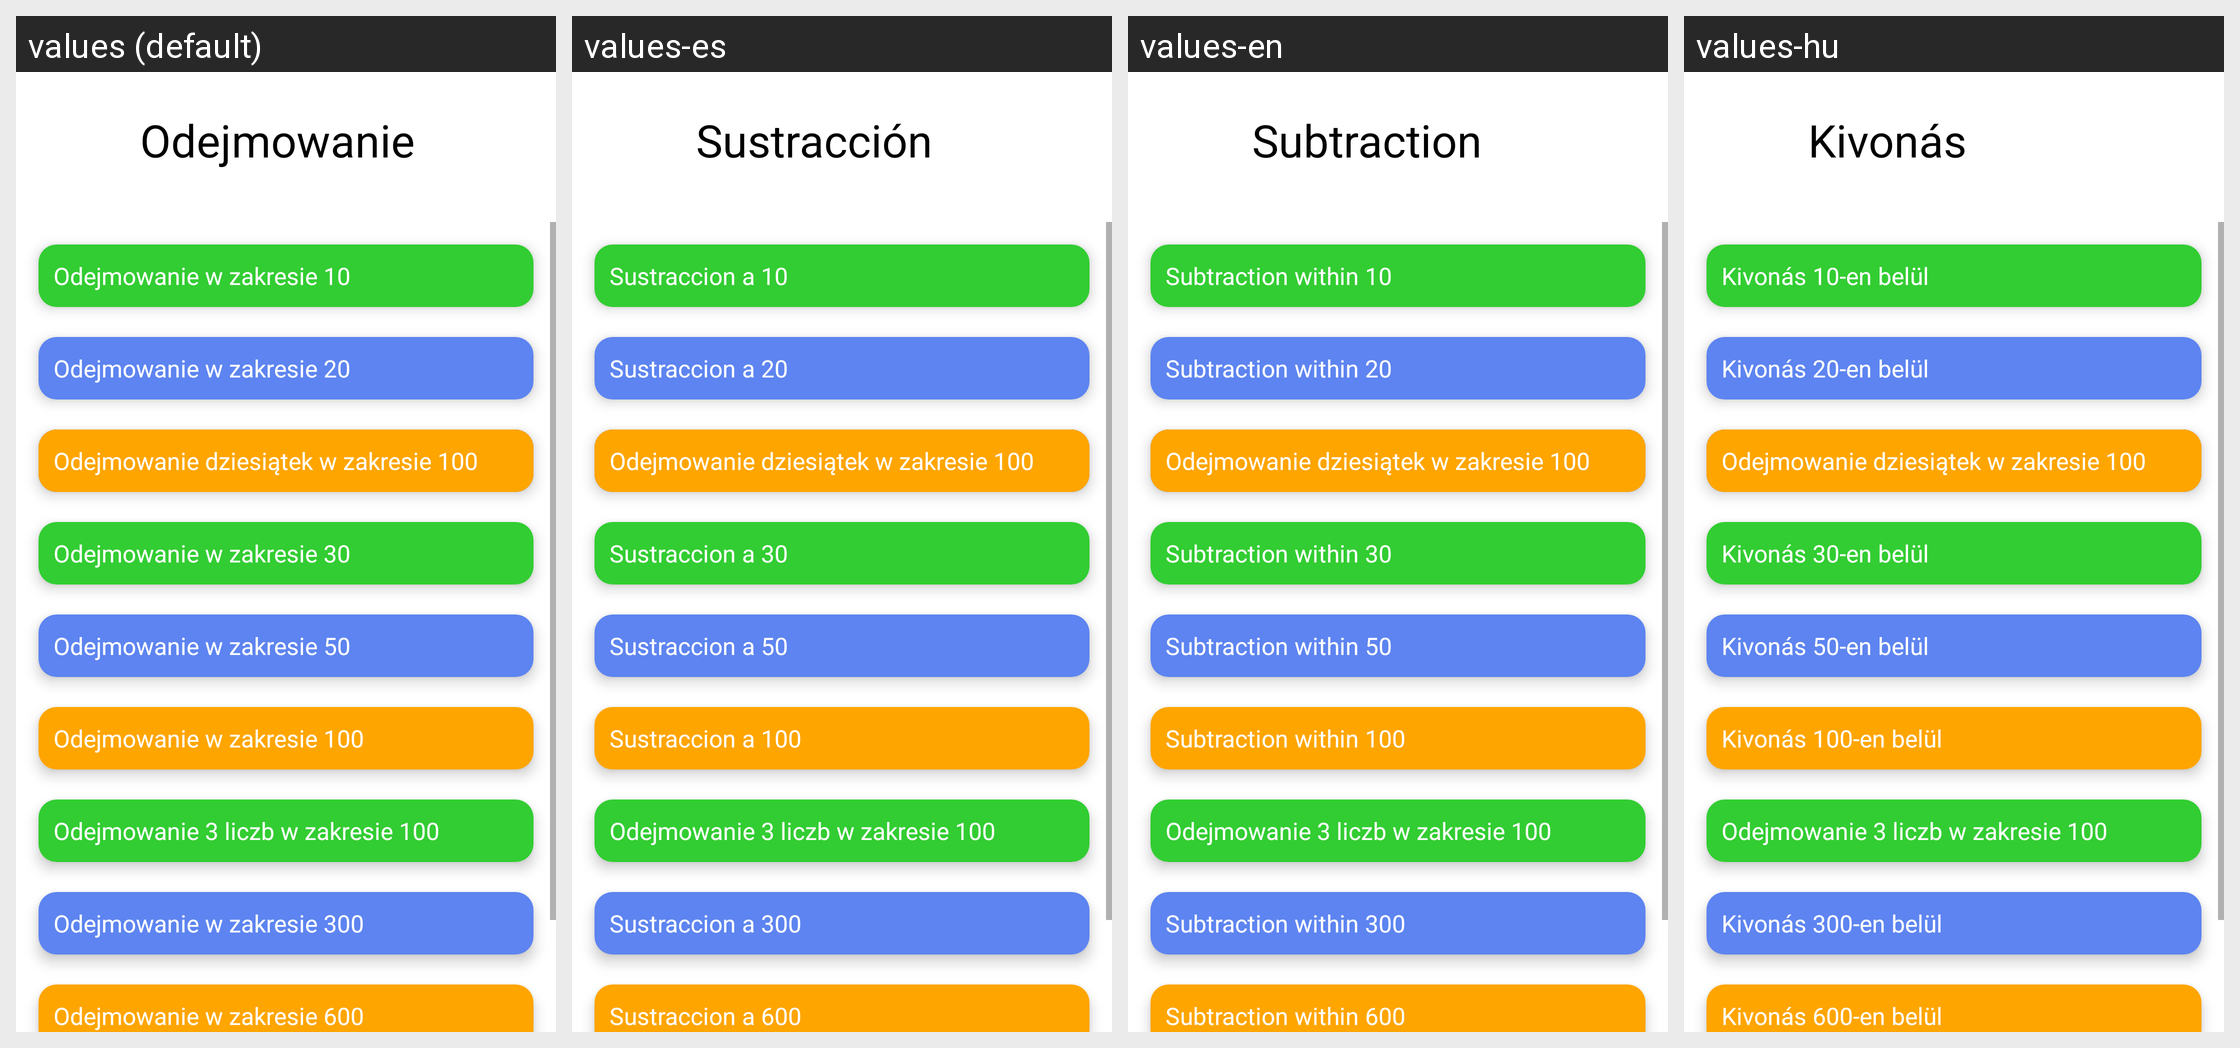

The same Android screen rendered under several of its app's locales, left to right. List the strings drawn on it with the default value and each locale's translation.
Android screen res/layout/kat_odejmowanie.xml rendered under 4 locales, left to right: values (default), values-es, values-en, values-hu. Device: Nexus 5 (rendered at 1080×1920; each locale shown at half size, 540×960, under a caption strip naming it); theme Theme.New.
Other locales in the repository, not shown: values-de, values-fi, values-fr, values-it-rIT, values-uk.
Strings drawn on this screen, with the default value and each locale's value (text and hints the layout hard-codes, and strings that could not be matched under every locale, appear in the picture but are not listed):

Odejmowanie
  values: Odejmowanie
  values-es: Sustracción
  values-en: Subtraction
  values-hu: Kivonás

Ode10
  values: Odejmowanie w zakresie 10
  values-es: Sustraccion a 10
  values-en: Subtraction within 10
  values-hu: Kivonás 10-en belül

Ode20
  values: Odejmowanie w zakresie 20
  values-es: Sustraccion a 20
  values-en: Subtraction within 20
  values-hu: Kivonás 20-en belül

Ode30
  values: Odejmowanie w zakresie 30
  values-es: Sustraccion a 30
  values-en: Subtraction within 30
  values-hu: Kivonás 30-en belül

Ode50
  values: Odejmowanie w zakresie 50
  values-es: Sustraccion a 50
  values-en: Subtraction within 50
  values-hu: Kivonás 50-en belül

Ode100
  values: Odejmowanie w zakresie 100
  values-es: Sustraccion a 100
  values-en: Subtraction within 100
  values-hu: Kivonás 100-en belül

Ode300
  values: Odejmowanie w zakresie 300
  values-es: Sustraccion a 300
  values-en: Subtraction within 300
  values-hu: Kivonás 300-en belül

Ode600
  values: Odejmowanie w zakresie 600
  values-es: Sustraccion a 600
  values-en: Subtraction within 600
  values-hu: Kivonás 600-en belül
